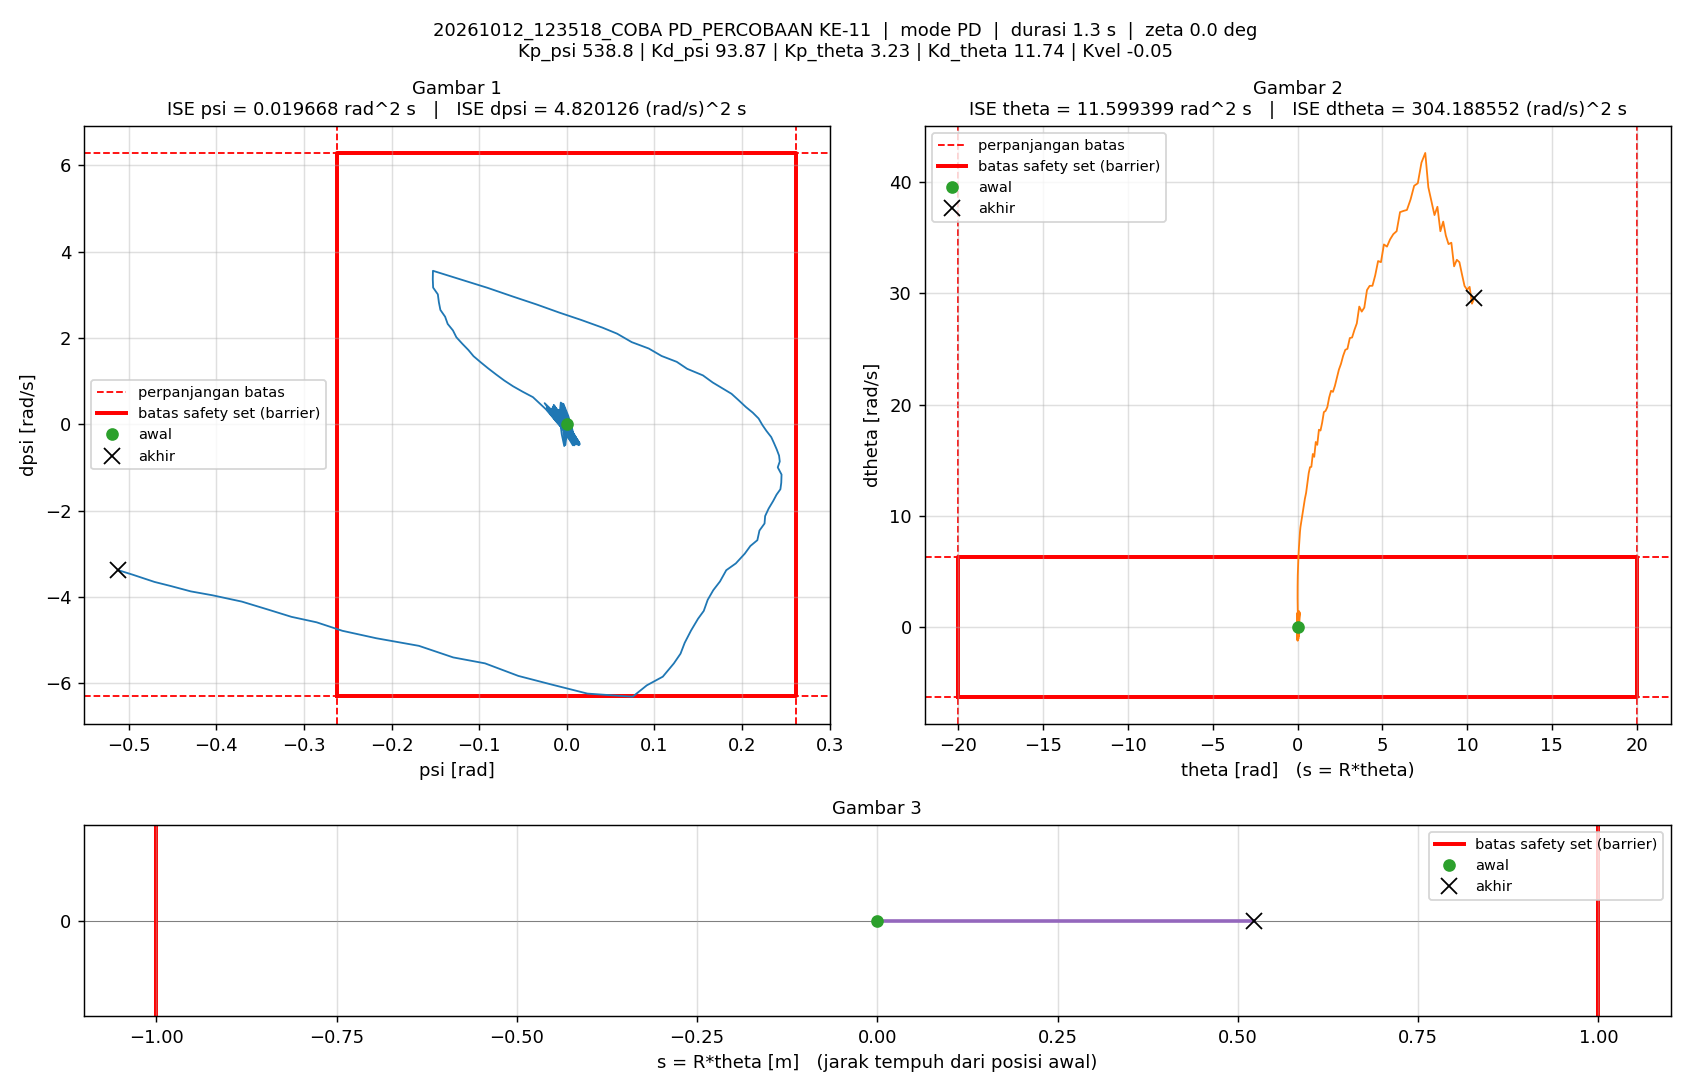

Values plotted in this chart, from the file beside it:
t_s, theta_rad, dtheta_rad_s, psi_rad, dpsi_rad_s, error_theta, error_dtheta, error_psi, error_dpsi, u_PD_Nm, u_Nm, status_cbf, dorong_N, ISE_theta, ISE_dtheta, ISE_psi, ISE_dpsi, Kp_psi, Kd_psi, Kp_theta, Kd_theta, Kvel, Alpha_1, Alpha_2
0.005, 0, 0, -1.5560297e-07, 0, 0, 0, 1.5560297e-07, 0, -8.3838881e-05, -8.3838881e-05, -, 0, 0, 0, 1.2106142e-16, 0, 538.8, 93.87, 3.23, 11.74, -0.05, 40, 40
0.01, 2.8746059e-05, 0.008172, -1.3361417e-05, -0.002819, -2.8746059e-05, -0.008172, 1.3361417e-05, 0.002819, -0.1758, -0.1758, -, 0, 4.1316794e-12, 3.3393705e-07, 8.927584e-13, 3.9739605e-08, 538.8, 93.87, 3.23, 11.74, -0.05, 40, 40
0.015, 8.4083363e-05, 0.01374, -3.3445846e-05, -0.004142, -8.4083363e-05, -0.01374, 3.3445846e-05, 0.004142, -0.2452, -0.2452, -, 0, 3.9481739e-11, 1.2777425e-06, 6.4858813e-12, 1.2550297e-07, 538.8, 93.87, 3.23, 11.74, -0.05, 40, 40
0.02, -6.6810086e-05, -0.05882, 3.9493592e-05, 0.02769, 6.6810086e-05, 0.05882, -3.9493592e-05, -0.02769, 1.93, 1.5, -, 0, 6.1799677e-11, 1.8579423e-05, 1.42846e-11, 3.9593323e-06, 538.8, 93.87, 3.23, 11.74, -0.05, 40, 40
0.025, -0.0007077, -0.1644, 0.0002763, 0.07057, 0.0007077, 0.1644, -0.0002763, -0.07057, 4.841, 1.5, -, 0, 2.5656739e-09, 0.0001537, 3.9592865e-10, 2.8858804e-05, 538.8, 93.87, 3.23, 11.74, -0.05, 40, 40
0.03, 0.0006531, 0.5182, -5.9056911e-05, -0.2042, -0.0006531, -0.5182, 5.9056911e-05, 0.2042, -13.11, -1.5, -, 0, 4.6982828e-09, 0.001497, 4.1336724e-10, 0.0002374, 538.8, 93.87, 3.23, 11.74, -0.05, 40, 40
0.035, 0.005582, 1.208, -0.001629, -0.4787, -0.005582, -1.208, 0.001629, 0.4787, -31.62, -1.5, -, 0, 1.604845e-07, 0.008788, 1.3688183e-08, 0.001383, 538.8, 93.87, 3.23, 11.74, -0.05, 40, 40
0.04, 0.009198, 0.5347, -0.003616, -0.2097, -0.009198, -0.5347, 0.003616, 0.2097, -15.33, -1.5, -, 0, 5.834554e-07, 0.01022, 7.9057666e-08, 0.001603, 538.8, 93.87, 3.23, 11.74, -0.05, 40, 40
0.045, 0.009367, -0.1255, -0.004383, 0.05836, -0.009367, 0.1255, 0.004383, -0.05836, 1.673, 1.5, -, 0, 1.022134e-06, 0.0103, 1.7509333e-07, 0.00162, 538.8, 93.87, 3.23, 11.74, -0.05, 40, 40
0.05, 0.006107, -0.7886, -0.003924, 0.3298, -0.006107, 0.7886, 0.003924, -0.3298, 19.6, 1.5, -, 0, 1.2086173e-06, 0.01341, 2.5206418e-07, 0.002164, 538.8, 93.87, 3.23, 11.74, -0.05, 40, 40
0.055, 0.005027, -0.1001, -0.002324, 0.04939, -0.005027, 0.1001, 0.002324, -0.04939, 2.226, 1.5, -, 0, 1.3349496e-06, 0.01346, 2.7905973e-07, 0.002176, 538.8, 93.87, 3.23, 11.74, -0.05, 40, 40
0.06, 0.007518, 0.5911, -0.00199, -0.2289, -0.007518, -0.5911, 0.00199, 0.2289, -15.59, -1.5, -, 0, 1.6175279e-06, 0.0152, 2.9886263e-07, 0.002438, 538.8, 93.87, 3.23, 11.74, -0.05, 40, 40
0.065, 0.0136, 1.282, -0.002917, -0.5041, -0.0136, -1.282, 0.002917, 0.5041, -33.8, -1.5, -, 0, 2.5427089e-06, 0.02342, 3.4141267e-07, 0.003709, 538.8, 93.87, 3.23, 11.74, -0.05, 40, 40
0.07, 0.01675, 0.5927, -0.005796, -0.2283, -0.01675, -0.5927, 0.005796, 0.2283, -17.54, -1.5, -, 0, 3.9460947e-06, 0.02518, 5.0940468e-07, 0.003969, 538.8, 93.87, 3.23, 11.74, -0.05, 40, 40
0.075, 0.01635, -0.09495, -0.007429, 0.04291, -0.01635, 0.09495, 0.007429, -0.04291, -1.036, -1.036, -, 0, 5.2824431e-06, 0.02523, 7.8535353e-07, 0.003979, 538.8, 93.87, 3.23, 11.74, -0.05, 40, 40
0.08, 0.01239, -0.7795, -0.007819, 0.3179, -0.01239, 0.7795, 0.007819, -0.3179, 16.52, 1.5, -, 0, 6.0502313e-06, 0.02826, 1.0910394e-06, 0.004484, 538.8, 93.87, 3.23, 11.74, -0.05, 40, 40
0.085, 0.005878, -1.241, -0.006886, 0.5034, -0.005878, 1.241, 0.006886, -0.5034, 28.99, 1.5, -, 0, 6.2229603e-06, 0.03597, 1.328142e-06, 0.005751, 538.8, 93.87, 3.23, 11.74, -0.05, 40, 40
0.09, 0.003479, -0.5478, -0.003496, 0.2196, -0.003479, 0.5478, 0.003496, -0.2196, 12.31, 1.5, -, 0, 6.2834756e-06, 0.03747, 1.3892426e-06, 0.005992, 538.8, 93.87, 3.23, 11.74, -0.05, 40, 40
0.095, 0.004712, 0.1521, -0.00134, -0.05079, -0.004712, -0.1521, 0.00134, 0.05079, -3.689, -1.5, -, 0, 6.3945118e-06, 0.03759, 1.3982171e-06, 0.006005, 538.8, 93.87, 3.23, 11.74, -0.05, 40, 40
0.1, 0.009533, 0.8455, -0.0004402, -0.3268, -0.009533, -0.8455, 0.0004402, 0.3268, -20.95, -1.5, -, 0, 6.8489023e-06, 0.04116, 1.399186e-06, 0.006539, 538.8, 93.87, 3.23, 11.74, -0.05, 40, 40
0.105, 0.009651, 0.1713, -0.00335, -0.05733, -0.009651, -0.1713, 0.00335, 0.05733, -5.145, -1.5, -, 0, 7.3146189e-06, 0.04131, 1.455305e-06, 0.006555, 538.8, 93.87, 3.23, 11.74, -0.05, 40, 40
0.11, 0.006294, -0.4999, -0.005038, 0.2092, -0.006294, 0.4999, 0.005038, -0.2092, 11.07, 1.5, -, 0, 7.5126598e-06, 0.04256, 1.5822038e-06, 0.006774, 538.8, 93.87, 3.23, 11.74, -0.05, 40, 40
0.115, -0.0005394, -1.166, -0.005504, 0.4844, 0.0005394, 1.166, 0.005504, -0.4844, 28.81, 1.5, -, 0, 7.5141147e-06, 0.04936, 1.733659e-06, 0.007947, 538.8, 93.87, 3.23, 11.74, -0.05, 40, 40
0.12, -0.001812, -0.4769, -0.001428, 0.2074, 0.001812, 0.4769, 0.001428, -0.2074, 13.09, 1.5, -, 0, 7.5305315e-06, 0.05049, 1.743856e-06, 0.008162, 538.8, 93.87, 3.23, 11.74, -0.05, 40, 40
0.125, 0.0004937, 0.2133, 0.001417, -0.06303, -0.0004937, -0.2133, -0.001417, 0.06303, -2.647, -1.5, -, 0, 7.5317503e-06, 0.05072, 1.7538917e-06, 0.008182, 538.8, 93.87, 3.23, 11.74, -0.05, 40, 40
0.13, 0.00632, 0.8982, 0.002978, -0.3401, -0.00632, -0.8982, -0.002978, 0.3401, -19.76, -1.5, -, 0, 7.731493e-06, 0.05475, 1.7982195e-06, 0.00876, 538.8, 93.87, 3.23, 11.74, -0.05, 40, 40
0.135, 0.005896, 0.2141, -0.0007845, -0.07328, -0.005896, -0.2141, 0.0007845, 0.07328, -4.77, -1.5, -, 0, 7.9052809e-06, 0.05498, 1.8012965e-06, 0.008787, 538.8, 93.87, 3.23, 11.74, -0.05, 40, 40
0.14, 0.001978, -0.4586, -0.003294, 0.2015, -0.001978, 0.4586, 0.003294, -0.2015, 11.76, 1.5, -, 0, 7.9248346e-06, 0.05603, 1.8555638e-06, 0.00899, 538.8, 93.87, 3.23, 11.74, -0.05, 40, 40
0.145, -0.005439, -1.134, -0.00457, 0.4745, 0.005439, 1.134, 0.00457, -0.4745, 28.75, 1.5, -, 0, 8.0727636e-06, 0.06246, 1.9599712e-06, 0.01012, 538.8, 93.87, 3.23, 11.74, -0.05, 40, 40
0.15, -0.005821, -0.4504, 0.0002112, 0.2006, 0.005821, 0.4504, -0.0002112, -0.2006, 13.64, 1.5, -, 0, 8.2421583e-06, 0.06347, 1.9601941e-06, 0.01032, 538.8, 93.87, 3.23, 11.74, -0.05, 40, 40
0.155, -0.002719, 0.2275, 0.003709, -0.07401, 0.002719, -0.2275, -0.003709, 0.07401, -2.287, -1.5, -, 0, 8.2791248e-06, 0.06373, 2.0289664e-06, 0.01034, 538.8, 93.87, 3.23, 11.74, -0.05, 40, 40
0.16, 0.003883, 0.9108, 0.005934, -0.3477, -0.003883, -0.9108, -0.005934, 0.3477, -18.74, -1.5, -, 0, 8.3545189e-06, 0.06788, 2.2050308e-06, 0.01095, 538.8, 93.87, 3.23, 11.74, -0.05, 40, 40
0.165, 0.002739, 0.2304, 0.001363, -0.07448, -0.002739, -0.2304, -0.001363, 0.07448, -3.544, -1.5, -, 0, 8.3920207e-06, 0.06814, 2.2143176e-06, 0.01098, 538.8, 93.87, 3.23, 11.74, -0.05, 40, 40
0.17, -0.001836, -0.4457, -0.001887, 0.1993, 0.001836, 0.4457, 0.001887, -0.1993, 12.45, 1.5, -, 0, 8.4088822e-06, 0.06914, 2.2321277e-06, 0.01117, 538.8, 93.87, 3.23, 11.74, -0.05, 40, 40
0.175, -0.009993, -1.12, -0.003965, 0.4752, 0.009993, 1.12, 0.003965, -0.4752, 29.29, 1.5, -, 0, 8.9081999e-06, 0.07541, 2.3107283e-06, 0.0123, 538.8, 93.87, 3.23, 11.74, -0.05, 40, 40
0.18, -0.009594, -0.4349, 0.001524, 0.2003, 0.009594, 0.4349, -0.001524, -0.2003, 14.49, 1.5, -, 0, 9.3684644e-06, 0.07635, 2.3223428e-06, 0.0125, 538.8, 93.87, 3.23, 11.74, -0.05, 40, 40
0.185, -0.005706, 0.2457, 0.005731, -0.0716, 0.005706, -0.2457, -0.005731, 0.0716, -0.7665, -0.7665, -, 0, 9.5312334e-06, 0.07665, 2.4865705e-06, 0.01253, 538.8, 93.87, 3.23, 11.74, -0.05, 40, 40
0.19, 0.001699, 0.9142, 0.008724, -0.3409, -0.001699, -0.9142, -0.008724, 0.3409, -16.57, -1.5, -, 0, 9.5456664e-06, 0.08083, 2.8671522e-06, 0.01311, 538.8, 93.87, 3.23, 11.74, -0.05, 40, 40
0.195, 0.00249, 0.5659, 0.004693, -0.2041, -0.00249, -0.5659, -0.004693, 0.2041, -9.983, -1.5, -, 0, 9.5766744e-06, 0.08243, 2.97729e-06, 0.01332, 538.8, 93.87, 3.23, 11.74, -0.05, 40, 40
0.2, -0.001213, -0.1128, -2.3574223e-06, 0.06966, 0.001213, 0.1128, 2.3574223e-06, -0.06966, 5.21, 1.5, -, 0, 9.5840353e-06, 0.0825, 2.97729e-06, 0.01334, 538.8, 93.87, 3.23, 11.74, -0.05, 40, 40
0.205, -0.008385, -0.7925, -0.003404, 0.3433, 0.008385, 0.7925, 0.003404, -0.3433, 21.06, 1.5, -, 0, 9.9355975e-06, 0.08564, 3.0352091e-06, 0.01393, 538.8, 93.87, 3.23, 11.74, -0.05, 40, 40
0.21, -0.005645, -0.1058, 0.002143, 0.07381, 0.005645, 0.1058, -0.002143, -0.07381, 6.823, 1.5, -, 0, 1.0094901e-05, 0.08569, 3.0581611e-06, 0.01396, 538.8, 93.87, 3.23, 11.74, -0.05, 40, 40
0.215, 0.0005748, 0.5732, 0.006401, -0.2013, -0.0005748, -0.5732, -0.006401, 0.2013, -8.717, -1.5, -, 0, 1.0096553e-05, 0.08734, 3.2629997e-06, 0.01416, 538.8, 93.87, 3.23, 11.74, -0.05, 40, 40
0.22, 0.01036, 1.262, 0.009444, -0.4717, -0.01036, -1.262, -0.009444, 0.4717, -24.35, -1.5, -, 0, 1.0633637e-05, 0.09529, 3.7089153e-06, 0.01528, 538.8, 93.87, 3.23, 11.74, -0.05, 40, 40
0.225, 0.009583, 0.5849, 0.00285, -0.1989, -0.009583, -0.5849, -0.00285, 0.1989, -10.24, -1.5, -, 0, 1.1092802e-05, 0.097, 3.7495242e-06, 0.01547, 538.8, 93.87, 3.23, 11.74, -0.05, 40, 40
0.23, 0.005367, -0.08768, -0.002458, 0.0704, -0.005367, 0.08768, 0.002458, -0.0704, 4.272, 1.5, -, 0, 1.1236836e-05, 0.09704, 3.7797429e-06, 0.0155, 538.8, 93.87, 3.23, 11.74, -0.05, 40, 40
0.235, -0.002273, -0.7587, -0.006482, 0.342, 0.002273, 0.7587, 0.006482, -0.342, 19.7, 1.5, -, 0, 1.1262666e-05, 0.09992, 3.9897984e-06, 0.01608, 538.8, 93.87, 3.23, 11.74, -0.05, 40, 40
0.24, 0.001354, -0.0688, -0.000261, 0.06334, -0.001354, 0.0688, 0.000261, -0.06334, 5.002, 1.5, -, 0, 1.1271835e-05, 0.09994, 3.9901391e-06, 0.0161, 538.8, 93.87, 3.23, 11.74, -0.05, 40, 40
0.245, 0.008504, 0.6241, 0.004654, -0.2093, -0.008504, -0.6241, -0.004654, 0.2093, -9.782, -1.5, -, 0, 1.1633468e-05, 0.1019, 4.0984577e-06, 0.01632, 538.8, 93.87, 3.23, 11.74, -0.05, 40, 40
0.25, 0.01926, 1.315, 0.008331, -0.4887, -0.01926, -1.315, -0.008331, 0.4887, -25.89, -1.5, -, 0, 1.3487257e-05, 0.1105, 4.445506e-06, 0.01752, 538.8, 93.87, 3.23, 11.74, -0.05, 40, 40
0.255, 0.01809, 0.6242, 0.001045, -0.2114, -0.01809, -0.6242, -0.001045, 0.2114, -11.89, -1.5, -, 0, 1.5123722e-05, 0.1125, 4.4509672e-06, 0.01774, 538.8, 93.87, 3.23, 11.74, -0.05, 40, 40
0.26, 0.01333, -0.06521, -0.005001, 0.06192, -0.01333, 0.06521, 0.005001, -0.06192, 2.396, 1.5, -, 0, 1.6012676e-05, 0.1125, 4.576024e-06, 0.01776, 538.8, 93.87, 3.23, 11.74, -0.05, 40, 40
0.265, 0.005044, -0.7555, -0.009768, 0.3346, -0.005044, 0.7555, 0.009768, -0.3346, 17.29, 1.5, -, 0, 1.6139869e-05, 0.1154, 5.053061e-06, 0.01832, 538.8, 93.87, 3.23, 11.74, -0.05, 40, 40
0.27, 0.009383, -0.0522, -0.002886, 0.06369, -0.009383, 0.0522, 0.002886, -0.06369, 3.842, 1.5, -, 0, 1.6580029e-05, 0.1154, 5.0946922e-06, 0.01834, 538.8, 93.87, 3.23, 11.74, -0.05, 40, 40
0.275, 0.01726, 0.6306, 0.002674, -0.2114, -0.01726, -0.6306, -0.002674, 0.2114, -10.94, -1.5, -, 0, 1.8068889e-05, 0.1174, 5.1304514e-06, 0.01856, 538.8, 93.87, 3.23, 11.74, -0.05, 40, 40
0.28, 0.02857, 1.305, 0.006937, -0.4862, -0.02857, -1.305, -0.006937, 0.4862, -26.49, -1.5, -, 0, 2.215131e-05, 0.1259, 5.3710468e-06, 0.01974, 538.8, 93.87, 3.23, 11.74, -0.05, 40, 40
0.285, 0.02665, 0.6197, -0.001066, -0.215, -0.02665, -0.6197, 0.001066, 0.215, -13.4, -1.5, -, 0, 2.5703235e-05, 0.1278, 5.3767275e-06, 0.01998, 538.8, 93.87, 3.23, 11.74, -0.05, 40, 40
0.29, 0.02138, -0.04777, -0.007686, 0.05827, -0.02138, 0.04777, 0.007686, -0.05827, 0.837, 0.837, -, 0, 2.7988882e-05, 0.1278, 5.6721207e-06, 0.01999, 538.8, 93.87, 3.23, 11.74, -0.05, 40, 40
0.295, 0.01267, -0.7315, -0.013, 0.3291, -0.01267, 0.7315, 0.013, -0.3291, 15.35, 1.5, -, 0, 2.8792105e-05, 0.1305, 6.5166314e-06, 0.02053, 538.8, 93.87, 3.23, 11.74, -0.05, 40, 40
0.3, 0.01464, -0.3442, -0.007347, 0.178, -0.01464, 0.3442, 0.007347, -0.178, 8.757, 1.5, -, 0, 2.9863592e-05, 0.1311, 6.7864952e-06, 0.02069, 538.8, 93.87, 3.23, 11.74, -0.05, 40, 40
... 194 more rows
